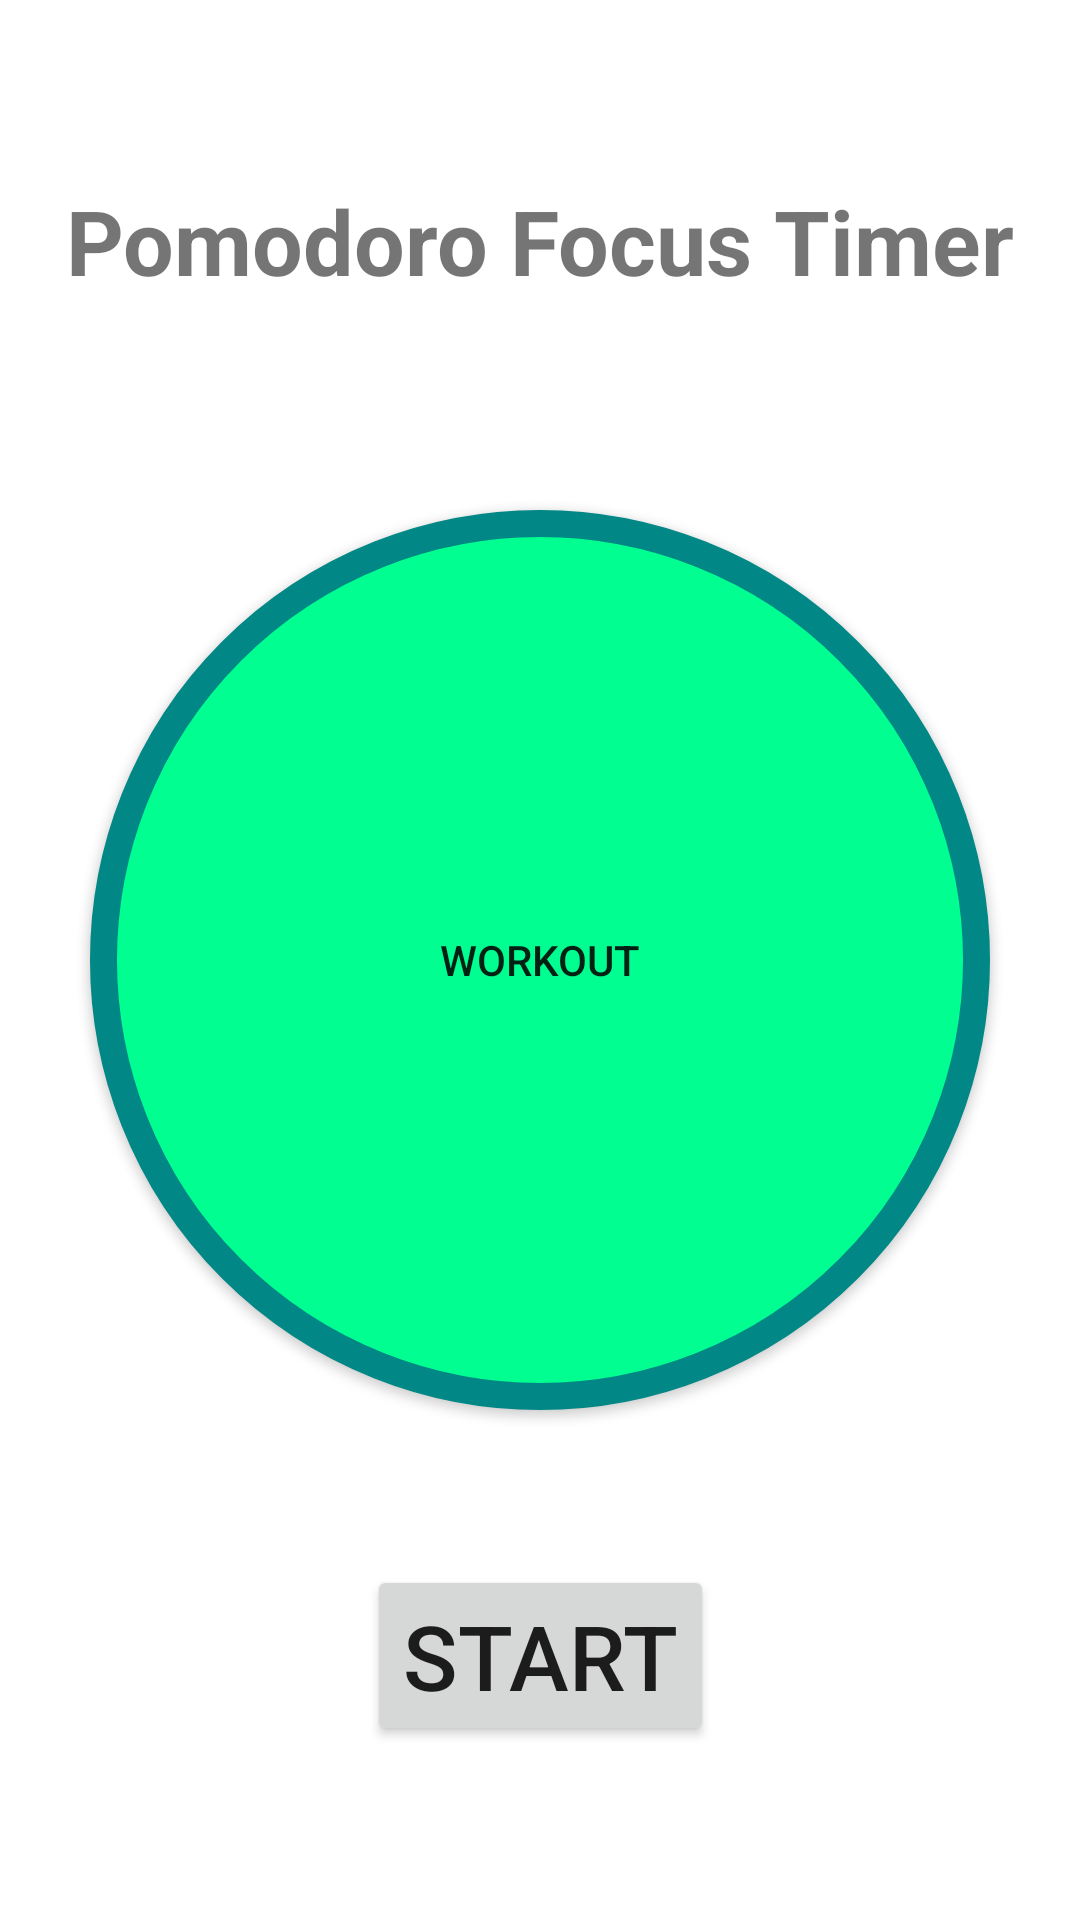

Reconstruct the res/layout file that produces this screen, plus the resources it refers to.
<!-- AndroidManifest.xml: application theme Theme.Alarmingo -->
<!-- res/layout/activity_pomodoro.xml -->
<?xml version="1.0" encoding="utf-8"?>
<androidx.constraintlayout.widget.ConstraintLayout xmlns:android="http://schemas.android.com/apk/res/android"
    xmlns:app="http://schemas.android.com/apk/res-auto"
    xmlns:tools="http://schemas.android.com/tools"
    android:layout_width="match_parent"
    android:layout_height="match_parent"
    tools:context=".PomodoroActivity">

    <TextView
        android:id="@+id/textView2"
        android:layout_width="wrap_content"
        android:layout_height="wrap_content"
        android:text="@string/pomodoro_focus_timer"
        android:textSize="30sp"
        android:textStyle="bold"
        app:layout_constraintBottom_toBottomOf="parent"
        app:layout_constraintEnd_toEndOf="parent"
        app:layout_constraintStart_toStartOf="parent"
        app:layout_constraintTop_toTopOf="parent"
        app:layout_constraintVertical_bias="0.1" />

    <androidx.appcompat.widget.AppCompatButton
        android:id="@+id/pomoTimer"
        android:layout_width="300dp"
        android:layout_height="300dp"
        android:background="@drawable/done_button_round"
        android:text="@string/workout"
        android:textAlignment="center"
        app:layout_constraintBottom_toBottomOf="parent"
        app:layout_constraintEnd_toEndOf="parent"
        app:layout_constraintStart_toStartOf="parent"
        app:layout_constraintTop_toTopOf="parent"
        />

    <Button
        android:id="@+id/pomoStartButton"
        android:layout_width="wrap_content"
        android:layout_height="wrap_content"
        android:text="@string/start"
        android:textSize="30sp"
        app:layout_constraintBottom_toBottomOf="parent"
        app:layout_constraintEnd_toEndOf="parent"
        app:layout_constraintStart_toStartOf="parent"
        app:layout_constraintTop_toTopOf="parent"
        app:layout_constraintVertical_bias="0.9" />

</androidx.constraintlayout.widget.ConstraintLayout>
<!-- resources referenced by this layout -->
<resources>
  <!-- drawable done_button_round (drawable) -->
  <?xml version="1.0" encoding="utf-8"?>
  <selector xmlns:android="http://schemas.android.com/apk/res/android">
  
      <item>
  
          <shape android:shape="oval">
  
              <stroke android:color="@color/teal_700"
                  android:width="9dp"/>
  
              <solid android:color="#00FF90"/>
  
          </shape>
  
      </item>
  </selector>
  <string name="pomodoro_focus_timer">Pomodoro Focus Timer</string>
  <string name="start">START</string>
  <string name="workout">Workout</string>
  <style name="Theme.Alarmingo" parent="Theme.MaterialComponents.DayNight.NoActionBar">
          
          <item name="colorPrimary">@color/purple_500</item>
          <item name="colorPrimaryVariant">@color/purple_700</item>
          <item name="colorOnPrimary">@color/white</item>
          
          <item name="colorSecondary">@color/teal_200</item>
          <item name="colorSecondaryVariant">@color/teal_700</item>
          <item name="colorOnSecondary">@color/black</item>
          
          <item name="android:statusBarColor" tools:targetApi="l">?attr/colorPrimaryVariant</item>
          
      </style>
  <color name="teal_700">#FF018786</color>
  <color name="purple_500">#FF6200EE</color>
  <color name="purple_700">#FF3700B3</color>
  <color name="white">#FFFFFFFF</color>
  <color name="teal_200">#FF03DAC5</color>
  <color name="black">#FF000000</color>
</resources>
